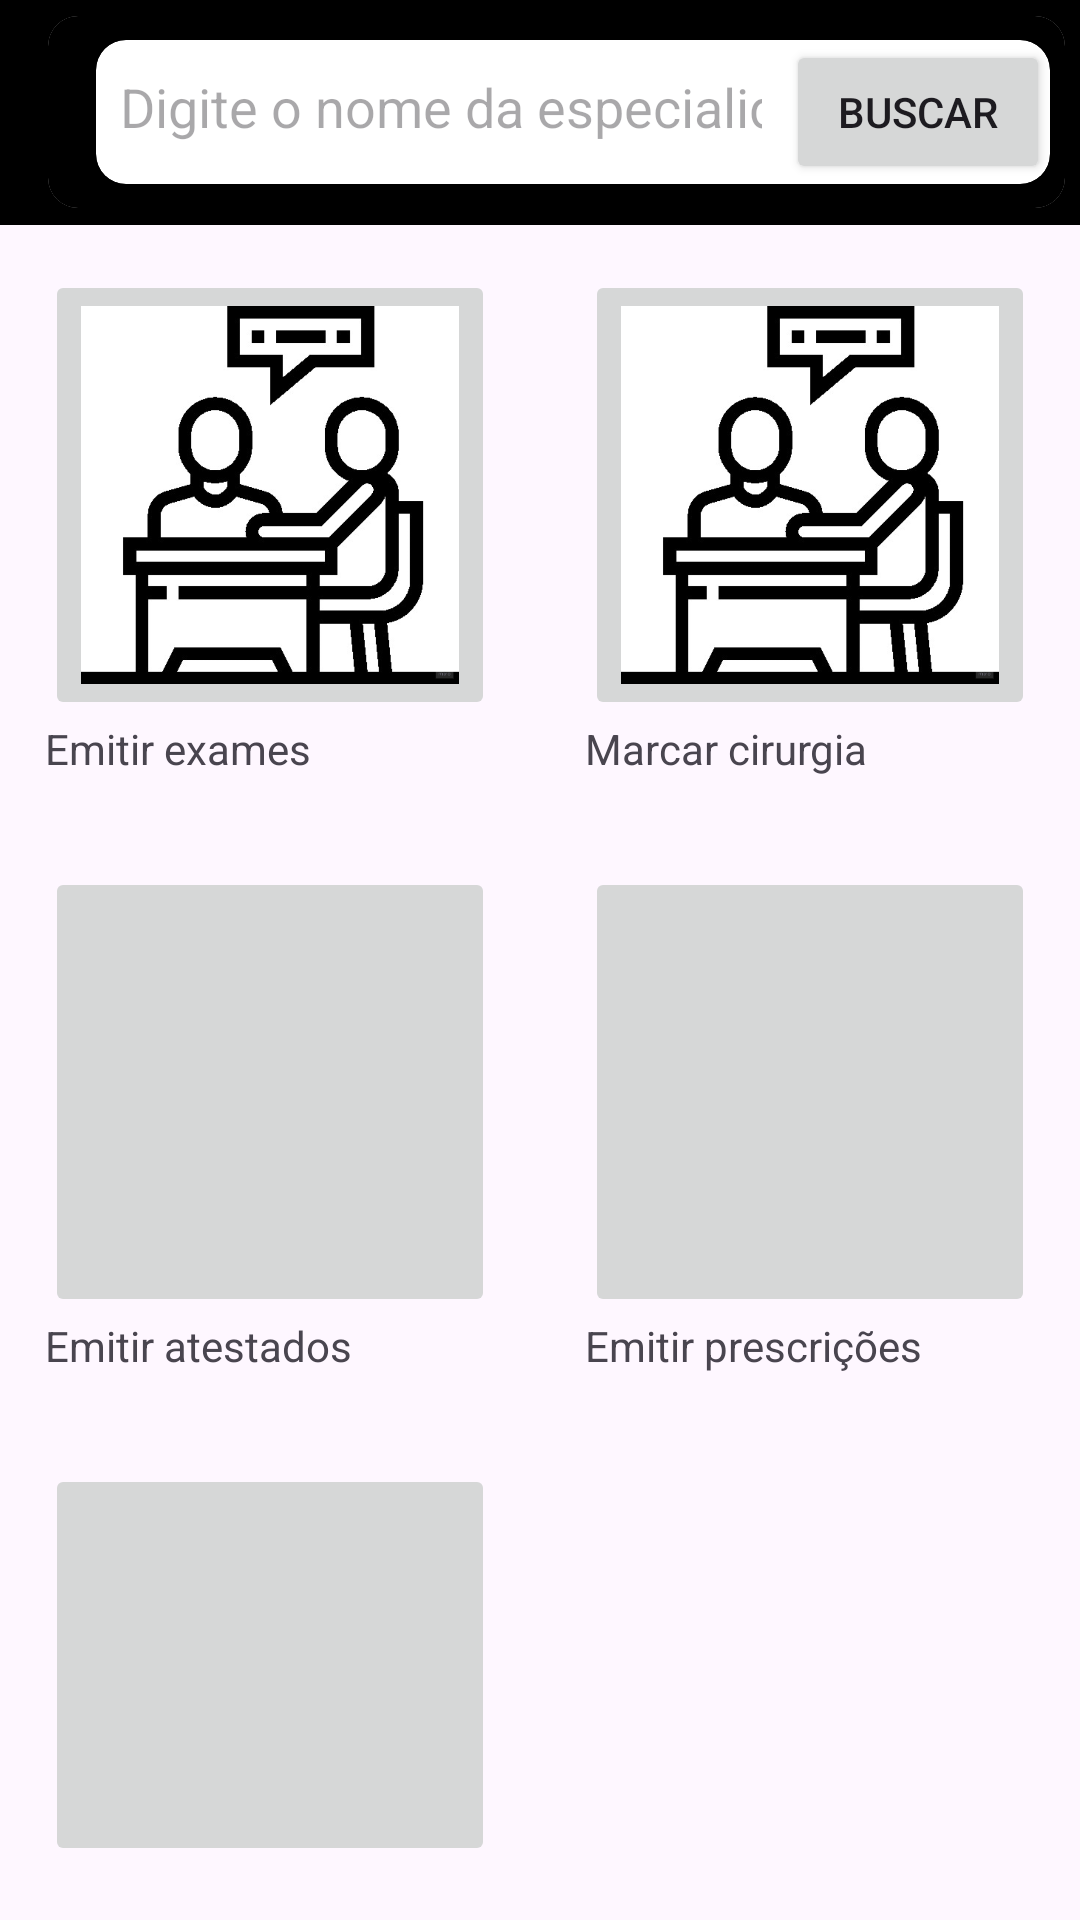

This screen was rendered from an Android layout file. Write that file and the resources it references.
<!-- AndroidManifest.xml: application theme Theme.Consulta_Facil -->
<!-- res/layout/activity_consulta_medico.xml -->
<?xml version="1.0" encoding="utf-8"?>
<androidx.constraintlayout.widget.ConstraintLayout xmlns:android="http://schemas.android.com/apk/res/android"
    xmlns:app="http://schemas.android.com/apk/res-auto"
    xmlns:tools="http://schemas.android.com/tools"
    android:layout_width="match_parent"
    android:layout_height="match_parent"
    tools:context=".ConsultaMedico">

    <FrameLayout
        android:layout_width="match_parent"
        android:layout_height="0dp"
        app:layout_constraintBottom_toBottomOf="parent"
        app:layout_constraintEnd_toEndOf="parent"
        app:layout_constraintStart_toStartOf="parent"
        app:layout_constraintTop_toBottomOf="@+id/top_toolbar">

        <LinearLayout
            android:layout_width="match_parent"
            android:layout_height="wrap_content"
            android:orientation="vertical"
            android:weightSum="3">

            <LinearLayout
                android:layout_width="match_parent"
                android:layout_height="match_parent"
                android:orientation="horizontal"
                android:baselineAligned="false">

                <LinearLayout
                    android:layout_width="match_parent"
                    android:layout_height="match_parent"
                    android:layout_weight="1"
                    android:orientation="vertical"
                    android:padding="15dp">

                    <ImageButton
                        android:id="@+id/button_emitir_exames"
                        android:layout_width="150dp"
                        android:layout_height="150dp"
                        android:layout_weight="1"
                        android:scaleType="fitCenter"
                        android:src="@drawable/consulta"
                        tools:srcCompat="@tools:sample/avatars" />

                    <TextView
                        android:id="@+id/textView2"
                        android:layout_width="match_parent"
                        android:layout_height="wrap_content"
                        android:layout_weight="1"
                        android:text="Emitir exames" />

                </LinearLayout>

                <LinearLayout
                    android:layout_width="match_parent"
                    android:layout_height="match_parent"
                    android:layout_weight="1"
                    android:orientation="vertical"
                    android:padding="15dp">

                    <ImageButton
                        android:id="@+id/button_marcar_cirurgia"
                        android:layout_width="150dp"
                        android:layout_height="150dp"
                        android:layout_weight="1"
                        android:scaleType="fitCenter"
                        android:src="@drawable/consulta"
                        tools:srcCompat="@tools:sample/avatars" />

                    <TextView
                        android:id="@+id/textView3"
                        android:layout_width="match_parent"
                        android:layout_height="wrap_content"
                        android:layout_weight="1"
                        android:text="Marcar cirurgia" />

                </LinearLayout>

            </LinearLayout>

            <LinearLayout
                android:layout_width="match_parent"
                android:layout_height="match_parent"
                android:orientation="horizontal">

                <LinearLayout
                    android:layout_width="match_parent"
                    android:layout_height="match_parent"
                    android:layout_weight="1"
                    android:orientation="vertical"
                    android:padding="15dp">

                    <ImageButton
                        android:id="@+id/button_emitir_atestados"
                        android:layout_width="150dp"
                        android:layout_height="150dp"
                        android:layout_weight="1"
                        android:scaleType="fitCenter"
                        android:src="@drawable/lista"
                        tools:src="@drawable/lista"
                        tools:srcCompat="@tools:sample/avatars" />

                    <TextView
                        android:id="@+id/textView4"
                        android:layout_width="match_parent"
                        android:layout_height="wrap_content"
                        android:layout_weight="1"
                        android:text="Emitir atestados" />

                </LinearLayout>

                <LinearLayout
                    android:layout_width="match_parent"
                    android:layout_height="match_parent"
                    android:layout_weight="1"
                    android:orientation="vertical"
                    android:padding="15dp">

                    <ImageButton
                        android:id="@+id/button_emitir_prescricoes"
                        android:layout_width="150dp"
                        android:layout_height="150dp"
                        android:layout_weight="1"
                        android:scaleType="fitCenter"
                        android:src="@drawable/lista"
                        tools:src="@drawable/lista"
                        tools:srcCompat="@tools:sample/avatars" />

                    <TextView
                        android:id="@+id/textView6"
                        android:layout_width="match_parent"
                        android:layout_height="wrap_content"
                        android:layout_weight="1"
                        android:text="Emitir prescrições" />

                </LinearLayout>

            </LinearLayout>

            <LinearLayout
                android:layout_width="match_parent"
                android:layout_height="wrap_content"
                android:orientation="horizontal">

                <LinearLayout
                    android:layout_width="match_parent"
                    android:layout_height="match_parent"
                    android:layout_weight="1"
                    android:orientation="vertical"
                    android:padding="15dp">

                    <ImageButton
                        android:id="@+id/button_emitir_consultas"
                        android:layout_width="150dp"
                        android:layout_height="150dp"
                        android:layout_weight="1"
                        android:scaleType="fitCenter"
                        android:src="@drawable/lista"
                        tools:src="@drawable/lista"
                        tools:srcCompat="@tools:sample/avatars" />

                    <TextView
                        android:id="@+id/textView5"
                        android:layout_width="match_parent"
                        android:layout_height="wrap_content"
                        android:layout_weight="1"
                        android:text="Emitir Consultas" />

                </LinearLayout>

                <LinearLayout
                    android:layout_width="match_parent"
                    android:layout_height="match_parent"
                    android:layout_weight="1"
                    android:orientation="vertical"
                    android:padding="15dp"/>
            </LinearLayout>

        </LinearLayout>


    </FrameLayout>

    <androidx.appcompat.widget.Toolbar
        android:id="@+id/top_toolbar"
        android:layout_width="match_parent"
        android:layout_height="75dp"
        android:background="@android:color/black"
        android:padding="0dp"
        app:layout_constraintEnd_toEndOf="parent"
        app:layout_constraintHorizontal_bias="0.0"
        app:layout_constraintStart_toStartOf="parent"
        app:layout_constraintTop_toTopOf="parent">

        
        <androidx.cardview.widget.CardView
            android:layout_width="match_parent"
            android:layout_height="wrap_content"
            android:layout_margin="5dp"
            android:backgroundTint="@android:color/white"
            app:cardCornerRadius="10dp"
            app:cardElevation="0dp">

            <include
                layout="@layout/layout_search_bar"
                android:layout_width="match_parent"
                android:layout_height="wrap_content" />


        </androidx.cardview.widget.CardView>
    </androidx.appcompat.widget.Toolbar>

</androidx.constraintlayout.widget.ConstraintLayout>
<!-- res/layout/layout_search_bar.xml (included above) -->
<?xml version="1.0" encoding="utf-8"?>
<androidx.appcompat.widget.Toolbar
    xmlns:android="http://schemas.android.com/apk/res/android"
    xmlns:app="http://schemas.android.com/apk/res-auto"
    android:id="@+id/top_toolbar"
    android:layout_width="match_parent"
    android:layout_height="75dp"
    android:background="@android:color/black"
    android:padding="0dp"
    app:layout_collapseMode="pin">

    
    <androidx.cardview.widget.CardView
        android:layout_width="match_parent"
        android:layout_height="wrap_content"
        android:layout_margin="5dp"
        android:backgroundTint="@android:color/white"
        app:cardCornerRadius="10dp"
        app:cardElevation="0dp">

        
        <LinearLayout
            android:layout_width="match_parent"
            android:layout_height="wrap_content"
            android:orientation="horizontal">

            <EditText
                android:id="@+id/search_bar"
                android:layout_width="0dp"
                android:layout_height="wrap_content"
                android:layout_weight="1"
                android:hint="Digite o nome da especialidade"
                android:padding="8dp"
                android:background="@drawable/rounded_edittext"
                android:inputType="text" />

            <Button
                android:id="@+id/btn_search"
                android:layout_width="wrap_content"
                android:layout_height="wrap_content"
                android:text="Buscar" />
        </LinearLayout>
    </androidx.cardview.widget.CardView>
</androidx.appcompat.widget.Toolbar>
<!-- resources referenced by this layout -->
<resources>
  <!-- drawable consulta: png bitmap (drawable, 121349 bytes) -->
  <!-- drawable rounded_edittext (drawable) -->
  <?xml version="1.0" encoding="utf-8"?>
  <selector xmlns:android="http://schemas.android.com/apk/res/android">
      <shape xmlns:android="http://schemas.android.com/apk/res/android">
          <solid android:color="#FFFFFF"/>
          <corners android:radius="12dp"/>
          <stroke android:width="2dp" android:color="#CCCCCC"/>
      </shape>
  </selector>
  <style name="Theme.Consulta_Facil" parent="Base.Theme.Consulta_Facil" />
  <style name="Base.Theme.Consulta_Facil" parent="Theme.Material3.DayNight.NoActionBar">
          
          
      </style>
</resources>
